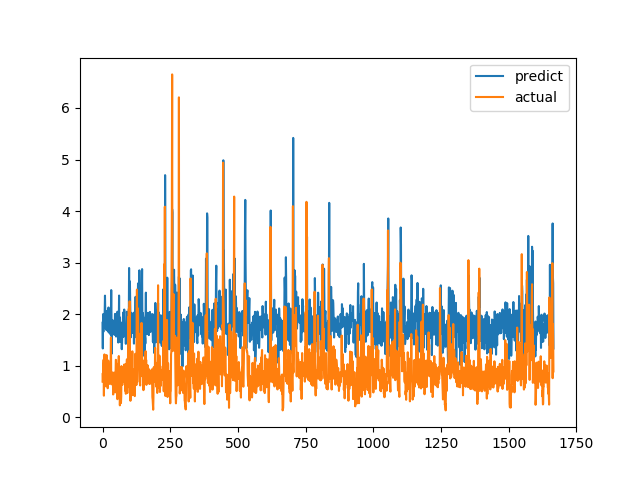

The data file committed next to this chart (first rows):
predict, actual
1.834, 0.6915
1.334, 0.8558
2, 0.7094
1.656, 1.015
1.786, 1.116
1.828, 0.4183
1.777, 1.002
1.873, 1.219
2.06, 1.143
2.359, 0.6528
2.011, 0.6747
1.737, 0.601
1.79, 0.6695
1.698, 0.6538
1.816, 0.7814
1.867, 1.206
2.061, 0.8469
1.944, 0.8286
1.682, 0.6482
1.762, 0.5624
1.842, 0.7183
1.731, 1.1
2.129, 0.9542
1.644, 0.729
1.887, 0.6694
1.75, 0.8631
1.893, 0.6465
1.876, 0.8223
1.635, 0.9236
1.713, 0.8301
1.602, 1.067
1.999, 1.546
2.467, 0.6827
1.996, 0.6386
1.233, 0.6464
1.816, 0.6881
1.76, 0.7274
1.884, 0.65
1.832, 0.8694
1.686, 0.4409
1.802, 0.4519
1.691, 0.7575
1.69, 0.4952
1.789, 0.6851
1.597, 0.7244
1.826, 0.8654
2.005, 0.74
1.958, 0.8071
1.847, 0.8204
1.681, 1.114
1.566, 1.109
1.988, 0.4751
1.828, 1.039
2.015, 0.9458
1.877, 0.7878
2.048, 0.3505
1.875, 0.9368
1.957, 0.9868
1.45, 0.647
1.832, 1.03
... 1,606 more rows
